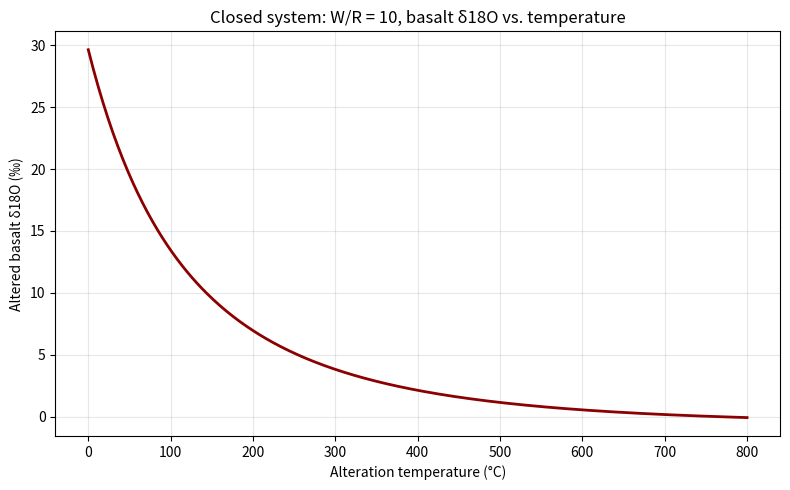
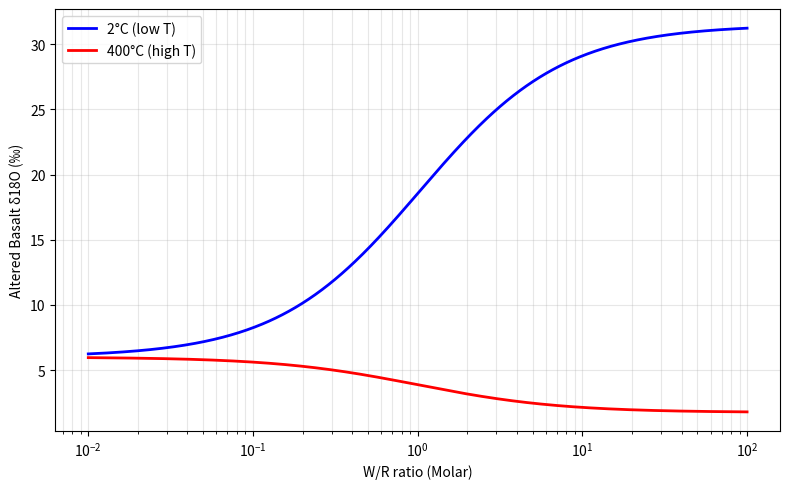

Python code for these plots, in order:
import math

# 1. 定义已知变量
delta_r_i = 6.5       # 岩石初始值
delta_r_f = -4.0      # 岩石终值
delta_w_i = -14.0     # 水初始值
T_celsius = 500       # 摄氏度
T_k = T_celsius + 273.15 # 转换为开尔文温度
An = 0.3              # 钙长石摩尔分数

# 2. 计算同位素分馏系数 Delta (1000 ln alpha)
# 公式: (2.91 - 0.76An)(10^6 T^-2) + (-3.41 - 0.14An)
term1 = (2.91 - 0.76 * An) * (1e6 / (T_k ** 2))
term2 = -3.41 - 0.14 * An
Delta = term1 + term2

print(f"在 {T_celsius}℃ 下，斜长石-水的氧同位素分馏系数 (Delta) 约为: {Delta:.4f} ‰")

# 3. 计算封闭体系下的 W/R 比值
# 公式: W/R = (delta_r_f - delta_r_i) / (delta_w_i - (delta_r_f - Delta))
numerator_closed = delta_r_f - delta_r_i
denominator_closed = delta_w_i - (delta_r_f - Delta)
WR_closed = numerator_closed / denominator_closed

print(f"【封闭体系】计算得出的 W/R 比值为: {WR_closed:.4f}")

# 4. 计算开放体系下的 W/R 比值
# 公式: W/R = ln[ (delta_r_i - delta_w_i - Delta) / (delta_r_f - delta_w_i - Delta) ]
numerator_open = delta_r_i - delta_w_i - Delta
denominator_open = delta_r_f - delta_w_i - Delta

# 确保对数里的值为正数
if numerator_open / denominator_open > 0:
    WR_open = math.log(numerator_open / denominator_open)
    print(f"【开放体系】计算得出的 W/R 比值为: {WR_open:.4f}")
else:
    print("错误：对数内部计算结果为负数，请检查参数设置。")

import numpy as np
import matplotlib.pyplot as plt

# 已知条件
# 初始玄武岩 δ18O = 6‰，海水 δ18O = 0‰，闭合体系 W/R = 10
delta_r_i = 6.0
delta_w_i = 0.0
WR = 10.0

# 温度范围（℃）
T_celsius = np.linspace(0, 800, 401)
T_k = T_celsius + 273.15

# 玄武岩-海水分馏系数 Δ（1000 ln α）
# Δ = 3.42 × 10^6 T^-2 - 3.90 × 10^3 T^-1
Delta = 3.42e6 / (T_k ** 2) - 3.90e3 / T_k
alpha = np.exp(Delta / 1000.0)

# 闭合体系质量守恒：先用同位素比值计算，再转回 δ 表示
r_r_i = delta_r_i / 1000.0 + 1.0
r_w_i = delta_w_i / 1000.0 + 1.0
r_r_f = alpha * (r_r_i + WR * r_w_i) / (WR + alpha)
delta_r_f = (r_r_f - 1.0) * 1000.0

# 输出几个参考温度点
for temp in [100, 300, 500, 700]:
    idx = np.argmin(np.abs(T_celsius - temp))
    print(f"{T_celsius[idx]:.0f}℃ 时，蚀变玄武岩的 δ18O = {delta_r_f[idx]:.3f} ‰")

# 绘制曲线
plt.figure(figsize=(8, 5))
plt.plot(T_celsius, delta_r_f, color="darkred", linewidth=2)
plt.xlabel("Alteration temperature (°C)")
plt.ylabel("Altered basalt δ18O (‰)")
plt.title("Closed system: W/R = 10, basalt δ18O vs. temperature")
plt.grid(alpha=0.3)
plt.tight_layout()
plt.show()

import numpy as np
import matplotlib.pyplot as plt

# Initial normalized isotope ratios
Rr_i = 1.0 + 6.0 / 1000.0
Rw_i = 1.0 + 0.0 / 1000.0

# W/R range: 0.01 to 100 (log-spaced)
wr = np.logspace(-2, 2, 500)


def delta_final(T_celsius, wr_array):
    """Compute altered basalt δ18O at a fixed temperature for closed system."""
    T_k = T_celsius + 273.15
    Delta = 3.42e6 * (T_k ** -2) - 3.90e3 * (T_k ** -1)
    alpha = np.exp(Delta / 1000.0)

    Rr_f = alpha * (Rr_i + wr_array * Rw_i) / (wr_array + alpha)
    delta_r_f = (Rr_f - 1.0) * 1000.0
    return delta_r_f


# Two temperatures
T1 = 2.0
T2 = 400.0

curve_T1 = delta_final(T1, wr)
curve_T2 = delta_final(T2, wr)

# Plot
fig, ax = plt.subplots(figsize=(8, 5))
ax.semilogx(wr, curve_T1, color="blue", linewidth=2, label="2°C (low T)")
ax.semilogx(wr, curve_T2, color="red", linewidth=2, label="400°C (high T)")

ax.set_xlabel("W/R ratio (Molar)")
ax.set_ylabel("Altered Basalt δ18O (‰)")
ax.grid(True, which="both", alpha=0.3)
ax.legend()

plt.tight_layout()
plt.show()
